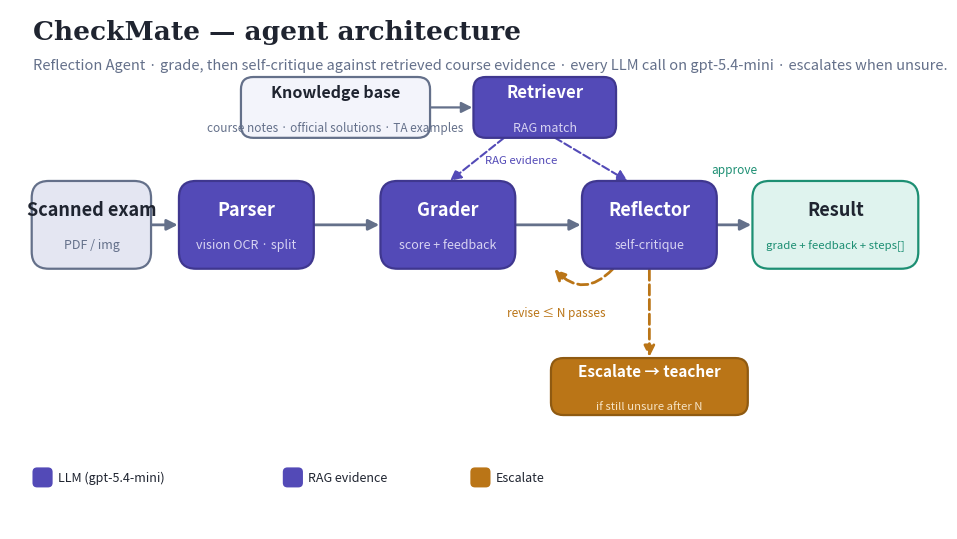

This figure's Python source: (Note: this script raises an exception after producing the figure.)
# Generates public/architecture.png — CheckMate agent architecture.
# Reflection Agent, matching the Demo Day deck (CheckMate.pptx slide 7).
# Module names MUST stay consistent with the steps[] trace (lib/agent/*, lib/mockAgent.ts),
# agent_info, and the UI: Parser, Retriever, Grader, Reflector (+ Knowledge base).
import os
import matplotlib
matplotlib.use("Agg")
import matplotlib.pyplot as plt
from matplotlib.patches import FancyBboxPatch, FancyArrowPatch

NAVY = "#1F2430"; INDIGO = "#534AB7"; GREEN = "#1D8F73"; AMBER = "#BA7517"
MUTED = "#64708A"; TINT = "#F3F4FB"; TINT2 = "#E4E6F2"; WHITE = "#FFFFFF"

fig, ax = plt.subplots(figsize=(12, 6.75), dpi=110)
fig.patch.set_facecolor(WHITE)
ax.set_xlim(0, 120); ax.set_ylim(0, 67.5); ax.axis("off")

def box(x, y, w, h, title, sub, fc, ec, tc=WHITE, subc=None, rad=2.2, fs=13, subfs=9.0):
    ax.add_patch(FancyBboxPatch((x, y), w, h,
        boxstyle=f"round,pad=0.2,rounding_size={rad}",
        linewidth=1.6, edgecolor=ec, facecolor=fc, zorder=3))
    ax.text(x + w/2, y + h/2 + (2.0 if sub else 0), title,
            ha="center", va="center", fontsize=fs, fontweight="bold", color=tc, zorder=4)
    if sub:
        ax.text(x + w/2, y + h/2 - 2.6, sub, ha="center", va="center",
                fontsize=subfs, color=subc or tc, zorder=4)

def arrow(x1, y1, x2, y2, color=MUTED, style="-|>", lw=2.0, ls="-", rad=0.0):
    ax.add_patch(FancyArrowPatch((x1, y1), (x2, y2),
        arrowstyle=style, mutation_scale=16, linewidth=lw,
        color=color, linestyle=ls, zorder=2, connectionstyle=f"arc3,rad={rad}"))

# Title
ax.text(3, 63.6, "CheckMate — agent architecture", fontsize=19,
        fontweight="bold", color=NAVY, family="serif")
ax.text(3, 59.7, "Reflection Agent · grade, then self-critique against retrieved course evidence · "
        "every LLM call on gpt-5.4-mini · escalates when unsure.",
        fontsize=10.5, color=MUTED)

# Knowledge base + Retriever (RAG) — above the main flow
box(30, 51, 24, 7.5, "Knowledge base", "course notes · official solutions · TA examples",
    TINT, MUTED, tc=NAVY, subc=MUTED, rad=1.6, fs=11.5, subfs=8.5)
box(60, 51, 18, 7.5, "Retriever", "RAG match", INDIGO, "#3F378F", subc="#D8D4F2",
    rad=1.6, fs=12, subfs=9)
arrow(54, 54.75, 60, 54.75, color=MUTED, lw=1.6)

# Main pipeline row
row_y, bh = 34, 11
box(3, row_y, 15, bh, "Scanned exam", "PDF / img", TINT2, MUTED, tc=NAVY, subc=MUTED)
box(22, row_y, 17, bh, "Parser", "vision OCR · split", INDIGO, "#3F378F", subc="#D8D4F2")
box(48, row_y, 17, bh, "Grader", "score + feedback", INDIGO, "#3F378F", subc="#D8D4F2")
box(74, row_y, 17, bh, "Reflector", "self-critique", INDIGO, "#3F378F", subc="#D8D4F2")
box(96, row_y, 21, bh, "Result", "grade + feedback + steps[]", "#DFF3EE", GREEN,
    tc=NAVY, subc=GREEN, subfs=8.2)

# Flow arrows
arrow(18, row_y + bh/2, 22, row_y + bh/2)
arrow(39, row_y + bh/2, 48, row_y + bh/2)
arrow(65, row_y + bh/2, 74, row_y + bh/2)
arrow(91, row_y + bh/2, 96, row_y + bh/2)
ax.text(93.5, row_y + bh + 1.2, "approve", fontsize=8.5, color=GREEN, ha="center", style="italic")

# Retriever feeds Grader and Reflector (RAG evidence, dashed)
arrow(64, 51, 56.5, row_y + bh, color=INDIGO, lw=1.5, ls="--")
arrow(70, 51, 80, row_y + bh, color=INDIGO, lw=1.5, ls="--")
ax.text(66, 47.5, "RAG evidence", fontsize=8.2, color=INDIGO, ha="center", style="italic")

# Reflector revise loop (grade -> reflect -> revise, max N)
arrow(78, row_y, 70, row_y, color=AMBER, ls="--", rad=-0.55)
ax.text(70.5, 27.6, "revise ≤ N passes", fontsize=8.5, color=AMBER, ha="center", style="italic")

# Escalate -> teacher
box(70, 15, 25, 7, "Escalate → teacher", "if still unsure after N", AMBER, "#8F5A11",
    subc="#F6E3C4", rad=1.6, fs=11, subfs=8.2)
arrow(82.5, row_y, 82.5, 22, color=AMBER, ls="--")

# Legend
lx = 3
for label, col, ls in [("LLM (gpt-5.4-mini)", INDIGO, "-"),
                       ("RAG evidence", INDIGO, "--"),
                       ("Escalate", AMBER, "--")]:
    ax.add_patch(FancyBboxPatch((lx, 5.5), 2.4, 2.4, boxstyle="round,pad=0.1,rounding_size=0.6",
        facecolor=col, edgecolor="none", zorder=3))
    ax.text(lx + 3.2, 6.7, label, fontsize=9, color=NAVY, va="center")
    lx += 8 + len(label) * 1.35

out = os.path.join(os.path.dirname(__file__), "..", "public", "architecture.png")
os.makedirs(os.path.dirname(out), exist_ok=True)
fig.savefig(out, dpi=110, bbox_inches="tight", facecolor=WHITE, pad_inches=0.25)
print("wrote", os.path.abspath(out))
